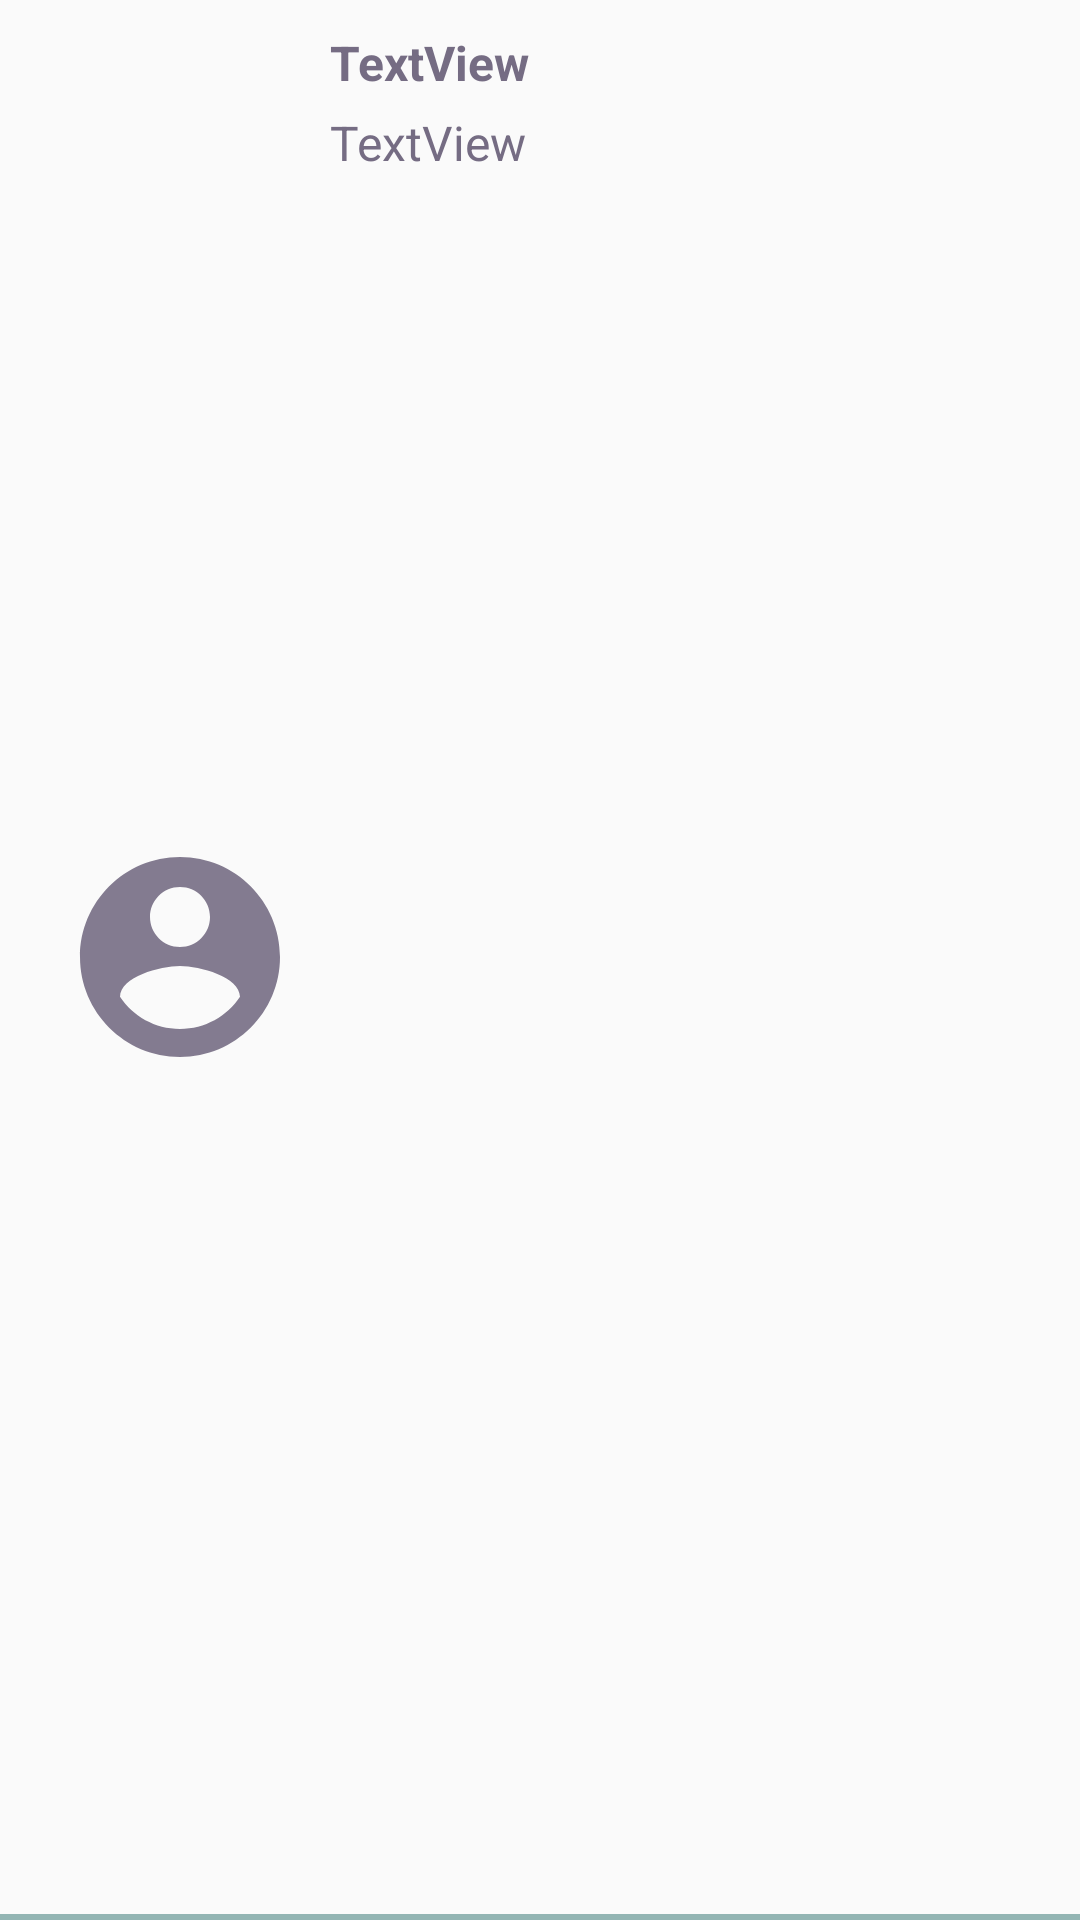

Layout XML and referenced resources for this Android screen:
<!-- AndroidManifest.xml: application theme AppTheme -->
<!-- res/layout/fragment_message_row.xml -->
<?xml version="1.0" encoding="utf-8"?>
<androidx.constraintlayout.widget.ConstraintLayout xmlns:android="http://schemas.android.com/apk/res/android"
    xmlns:app="http://schemas.android.com/apk/res-auto"
    xmlns:tools="http://schemas.android.com/tools"
    android:layout_width="match_parent"
    android:layout_height="wrap_content"
    android:id="@+id/my_message_row">


    <ImageView
        android:id="@+id/imageView8"
        android:layout_width="wrap_content"
        android:layout_height="wrap_content"
        android:layout_marginStart="20dp"
        android:layout_marginTop="5dp"
        android:layout_marginBottom="5dp"
        app:layout_constraintBottom_toTopOf="@+id/linearLayout12"
        app:layout_constraintStart_toStartOf="parent"
        app:layout_constraintTop_toTopOf="parent"
        app:srcCompat="@drawable/ic_baseline_account_circle_100" />

    <TextView
        android:id="@+id/my_message_row_username"
        android:layout_width="0dp"
        android:layout_height="wrap_content"
        android:layout_marginStart="10dp"
        android:layout_marginTop="10dp"
        android:layout_marginEnd="20dp"
        android:text="TextView"
        android:textColor="@color/colorText"
        android:textSize="16sp"
        android:textStyle="bold"
        app:layout_constraintEnd_toEndOf="parent"
        app:layout_constraintStart_toEndOf="@+id/imageView8"
        app:layout_constraintTop_toTopOf="parent" />

    <TextView
        android:id="@+id/my_message_row_content"
        android:layout_width="0dp"
        android:layout_height="wrap_content"
        android:layout_marginTop="5dp"
        android:layout_marginEnd="20dp"
        android:maxLines="1"
        android:text="TextView"
        android:textColor="@color/colorText"
        android:textSize="16sp"
        app:layout_constraintEnd_toEndOf="parent"
        app:layout_constraintStart_toStartOf="@+id/my_message_row_username"
        app:layout_constraintTop_toBottomOf="@+id/my_message_row_username" />

    <LinearLayout
        android:id="@+id/linearLayout12"
        android:layout_width="match_parent"
        android:layout_height="2dp"
        android:background="@color/colorAccent"
        android:orientation="horizontal"
        app:layout_constraintBottom_toBottomOf="parent"
        app:layout_constraintEnd_toEndOf="parent"
        app:layout_constraintHorizontal_bias="0.0"
        app:layout_constraintStart_toStartOf="parent"></LinearLayout>
</androidx.constraintlayout.widget.ConstraintLayout>
<!-- resources referenced by this layout -->
<resources>
  <color name="colorAccent">#93b5b3</color>
  <color name="colorText">#756c83</color>
  <!-- drawable ic_baseline_account_circle_100 (drawable) -->
  <vector android:alpha="0.9" android:height="80dp" android:tint="#756C83"
      android:viewportHeight="24" android:viewportWidth="24"
      android:width="80dp" xmlns:android="http://schemas.android.com/apk/res/android">
      <path android:fillColor="@android:color/white" android:pathData="M12,2C6.48,2 2,6.48 2,12s4.48,10 10,10 10,-4.48 10,-10S17.52,2 12,2zM12,5c1.66,0 3,1.34 3,3s-1.34,3 -3,3 -3,-1.34 -3,-3 1.34,-3 3,-3zM12,19.2c-2.5,0 -4.71,-1.28 -6,-3.22 0.03,-1.99 4,-3.08 6,-3.08 1.99,0 5.97,1.09 6,3.08 -1.29,1.94 -3.5,3.22 -6,3.22z"/>
  </vector>
  <style name="AppTheme" parent="Theme.AppCompat.Light">
          <item name="colorPrimary">@color/colorPrimary</item>
          <item name="colorPrimaryDark">@color/colorPrimary</item>
          <item name="android:textColorPrimary">@color/colorText</item>
          <item name="colorAccent">@color/colorAccent</item>
          <item name="fontFamily">@font/open_sans</item>
          <item name="android:windowLightStatusBar">true</item>
  
  
  
      </style>
  <color name="colorPrimary">#fbfbfb</color>
</resources>
